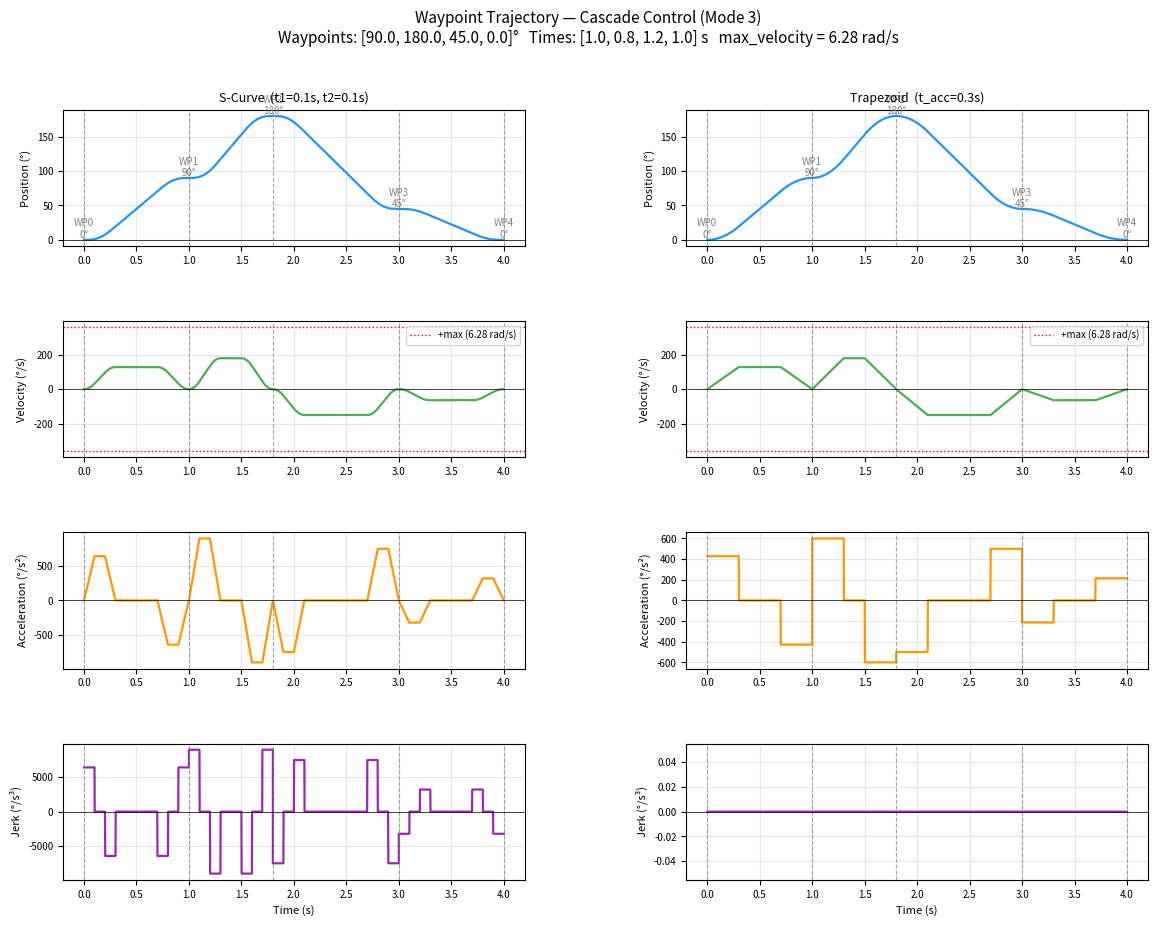

Write the Python code that produced this figure.
"""
Waypoint trajectory simulator — matches Start_Waypoint_Segment() logic in main.c
Run:  python plot_trajectory.py
"""
import numpy as np
import matplotlib.pyplot as plt
import matplotlib.gridspec as gridspec

# ── Parameters (mirror your Live Expressions values) ─────────────────────────
WP_POS_DEG  = [90.0, 180.0, 45.0, 0.0]   # absolute targets  (degrees)
WP_TIME_SEC = [1.0,   0.8,  1.2,  1.0]   # segment durations (seconds)
START_POS_DEG = 0.0

MAX_VELOCITY = 6.28   # rad/s  — safety ceiling
T1_SEG       = 0.10   # s  — S-curve jerk duration
T2_SEG       = 0.10   # s  — S-curve const-accel duration
T_ACC_SEG    = 0.30   # s  — Trapezoid accel duration

DT           = 0.002  # s  — matches POS_DT (500 Hz TIM7)
DEG2RAD      = np.pi / 180.0

# ── Safety clamp (same formula as wp_load handler in main.c) ─────────────────
def min_safe_time(abs_disp_rad, traj_type):
    vel_t = abs_disp_rad / MAX_VELOCITY if MAX_VELOCITY > 0 else 0.0
    if traj_type == "trapezoid":
        return max(2 * T_ACC_SEG, T_ACC_SEG + vel_t)
    else:  # scurve
        ramp = 4 * T1_SEG + 2 * T2_SEG
        need = 2 * T1_SEG + T2_SEG + vel_t
        return max(ramp, need)

# ── S-curve segment (matches SCurve_SetTarget_ByTime + SCurve_Update) ────────
def scurve_segment(disp_rad, seg_time):
    d   = abs(disp_rad)
    sgn = 1.0 if disp_rad >= 0 else -1.0

    t_cruise = max(0.0, seg_time - 4 * T1_SEG - 2 * T2_SEG)
    denom    = 2 * T1_SEG + T2_SEG + t_cruise
    v_peak   = d / denom if denom > 1e-9 else 0.0
    a_peak   = v_peak / (T1_SEG + T2_SEG) if (T1_SEG + T2_SEG) > 1e-9 else 0.0
    j_val    = a_peak / T1_SEG if T1_SEG > 1e-9 else 0.0

    # Cumulative segment boundaries
    T = np.array([
        0,
        T1_SEG,
        T1_SEG + T2_SEG,
        2 * T1_SEG + T2_SEG,
        2 * T1_SEG + T2_SEG + t_cruise,
        3 * T1_SEG + T2_SEG + t_cruise,
        3 * T1_SEG + 2 * T2_SEG + t_cruise,
        4 * T1_SEG + 2 * T2_SEG + t_cruise,
    ])

    # Velocity at each boundary (positive direction)
    v1 = j_val * T1_SEG ** 2 / 2
    v2 = v1 + a_peak * T2_SEG

    t_arr = np.arange(0, T[7] + DT / 2, DT)
    vel   = np.zeros(len(t_arr))
    acc   = np.zeros(len(t_arr))
    jrk   = np.zeros(len(t_arr))

    for i, t in enumerate(t_arr):
        if   t <= T[1]:  tau = t - T[0]; jk = +j_val; a =  j_val*tau;              v = j_val*tau**2/2
        elif t <= T[2]:  tau = t - T[1]; jk = 0;       a =  a_peak;                v = v1 + a_peak*tau
        elif t <= T[3]:  tau = t - T[2]; jk = -j_val; a =  a_peak - j_val*tau;    v = v2 + a_peak*tau - j_val*tau**2/2
        elif t <= T[4]:                  jk = 0;       a =  0;                      v = v_peak
        elif t <= T[5]:  tau = t - T[4]; jk = -j_val; a = -j_val*tau;              v = v_peak - j_val*tau**2/2
        elif t <= T[6]:  tau = t - T[5]; jk = 0;       a = -a_peak;                v = (v_peak - v1) - a_peak*tau
        else:            tau = t - T[6]; jk = +j_val; a = -a_peak + j_val*tau;    v = v1 - a_peak*tau + j_val*tau**2/2
        vel[i] = sgn * max(0.0, v)
        acc[i] = sgn * a
        jrk[i] = sgn * jk

    pos = np.zeros(len(t_arr))
    for i in range(1, len(t_arr)):
        pos[i] = pos[i-1] + vel[i] * DT

    return t_arr, pos, vel, acc, jrk

# ── Trapezoid segment (matches Trapezoid_SetTarget_ByTime + Trapezoid_Update) ─
def trapezoid_segment(disp_rad, seg_time):
    d   = abs(disp_rad)
    sgn = 1.0 if disp_rad >= 0 else -1.0

    t_cruise = max(0.0, seg_time - 2 * T_ACC_SEG)
    denom    = T_ACC_SEG + t_cruise
    v_peak   = d / denom if denom > 1e-9 else 0.0
    a_used   = v_peak / T_ACC_SEG if T_ACC_SEG > 1e-9 else 0.0

    T1 = T_ACC_SEG
    T2 = T_ACC_SEG + t_cruise
    T3 = T2 + T_ACC_SEG

    t_arr = np.arange(0, T3 + DT / 2, DT)
    vel   = np.zeros(len(t_arr))
    acc   = np.zeros(len(t_arr))

    for i, t in enumerate(t_arr):
        if   t <= T1: tau = t;      v = a_used * tau;              a =  a_used
        elif t <= T2:               v = v_peak;                    a =  0.0
        else:         tau = t - T2; v = v_peak - a_used * tau;    a = -a_used
        vel[i] = sgn * max(0.0, v)
        acc[i] = sgn * a

    pos = np.zeros(len(t_arr))
    for i in range(1, len(t_arr)):
        pos[i] = pos[i-1] + vel[i] * DT

    jrk = np.zeros(len(t_arr))   # trapezoid has no jerk output
    return t_arr, pos, vel, acc, jrk

# ── Build full sequence ───────────────────────────────────────────────────────
def simulate(traj_type):
    seg_fn   = scurve_segment if traj_type == "scurve" else trapezoid_segment

    all_t, all_p, all_v, all_a, all_j = [], [], [], [], []
    wp_boundaries = [0.0]
    t_offset   = 0.0
    prev_deg   = START_POS_DEG
    clamped    = []

    for i, (target_deg, req_time) in enumerate(zip(WP_POS_DEG, WP_TIME_SEC)):
        disp_rad = (target_deg - prev_deg) * DEG2RAD
        abs_disp = abs(disp_rad)
        min_t    = min_safe_time(abs_disp, traj_type)
        actual_t = max(req_time, min_t)
        clamped.append(actual_t > req_time + 1e-6)

        t_arr, pos, vel, acc, jrk = seg_fn(disp_rad, actual_t)

        # Convert to degrees and offset to absolute position
        start_rad = prev_deg * DEG2RAD
        all_t.append(t_arr + t_offset)
        all_p.append((pos + start_rad) / DEG2RAD)
        all_v.append(vel / DEG2RAD)
        all_a.append(acc / DEG2RAD)
        all_j.append(jrk / DEG2RAD)

        t_offset += t_arr[-1]
        prev_deg  = target_deg
        wp_boundaries.append(t_offset)

    return (np.concatenate(all_t), np.concatenate(all_p),
            np.concatenate(all_v), np.concatenate(all_a),
            np.concatenate(all_j), wp_boundaries, clamped)

# ── Plot ──────────────────────────────────────────────────────────────────────
fig = plt.figure(figsize=(14, 10))
fig.suptitle("Waypoint Trajectory — Cascade Control (Mode 3)\n"
             f"Waypoints: {WP_POS_DEG}°   Times: {WP_TIME_SEC} s   "
             f"max_velocity = {MAX_VELOCITY} rad/s", fontsize=11)

gs = gridspec.GridSpec(4, 2, hspace=0.55, wspace=0.35)
titles   = ["Position (°)", "Velocity (°/s)", "Acceleration (°/s²)", "Jerk (°/s³)"]
colors   = ["#2196F3", "#4CAF50", "#FF9800", "#9C27B0"]
signals  = [1, 2, 3, 4]   # indices into simulate() result

for col, (label, ttype) in enumerate([("S-Curve", "scurve"), ("Trapezoid", "trapezoid")]):
    t, p, v, a, j, boundaries, clamped = simulate(ttype)
    data = [p, v, a, j]

    for row, (sig, title, color) in enumerate(zip(data, titles, colors)):
        ax = fig.add_subplot(gs[row, col])
        ax.plot(t, sig, color=color, linewidth=1.6)

        # Waypoint boundary lines
        for bi, bt in enumerate(boundaries):
            ax.axvline(bt, color="gray", linestyle="--", linewidth=0.8, alpha=0.7)

        # Waypoint labels on position row
        if row == 0:
            ax.set_title(f"{label}  (t1={T1_SEG}s, t2={T2_SEG}s)" if ttype == "scurve"
                         else f"{label}  (t_acc={T_ACC_SEG}s)", fontsize=9)
            for i, (deg, bt) in enumerate(zip([START_POS_DEG] + WP_POS_DEG,
                                               boundaries)):
                ax.annotate(f"WP{i}\n{deg:.0f}°", xy=(bt, deg),
                            fontsize=7, ha="center", va="bottom", color="gray")
            for i, cl in enumerate(clamped):
                if cl:
                    bt = boundaries[i + 1]
                    ax.annotate("⚠ clamped", xy=(bt, WP_POS_DEG[i]),
                                fontsize=7, color="red", ha="right")

        ax.set_ylabel(title, fontsize=8)
        ax.set_xlabel("Time (s)" if row == 3 else "", fontsize=8)
        ax.tick_params(labelsize=7)
        ax.grid(True, alpha=0.3)
        ax.axhline(0, color="black", linewidth=0.5)

        # Velocity: overlay max_velocity limit
        if row == 1:
            lim = MAX_VELOCITY / DEG2RAD
            ax.axhline( lim, color="red", linestyle=":", linewidth=1, label=f"+max ({MAX_VELOCITY} rad/s)")
            ax.axhline(-lim, color="red", linestyle=":", linewidth=1)
            ax.legend(fontsize=7, loc="upper right")

plt.savefig("trajectory_plot.png", dpi=150, bbox_inches="tight")
print("Saved: trajectory_plot.png")
plt.show()
